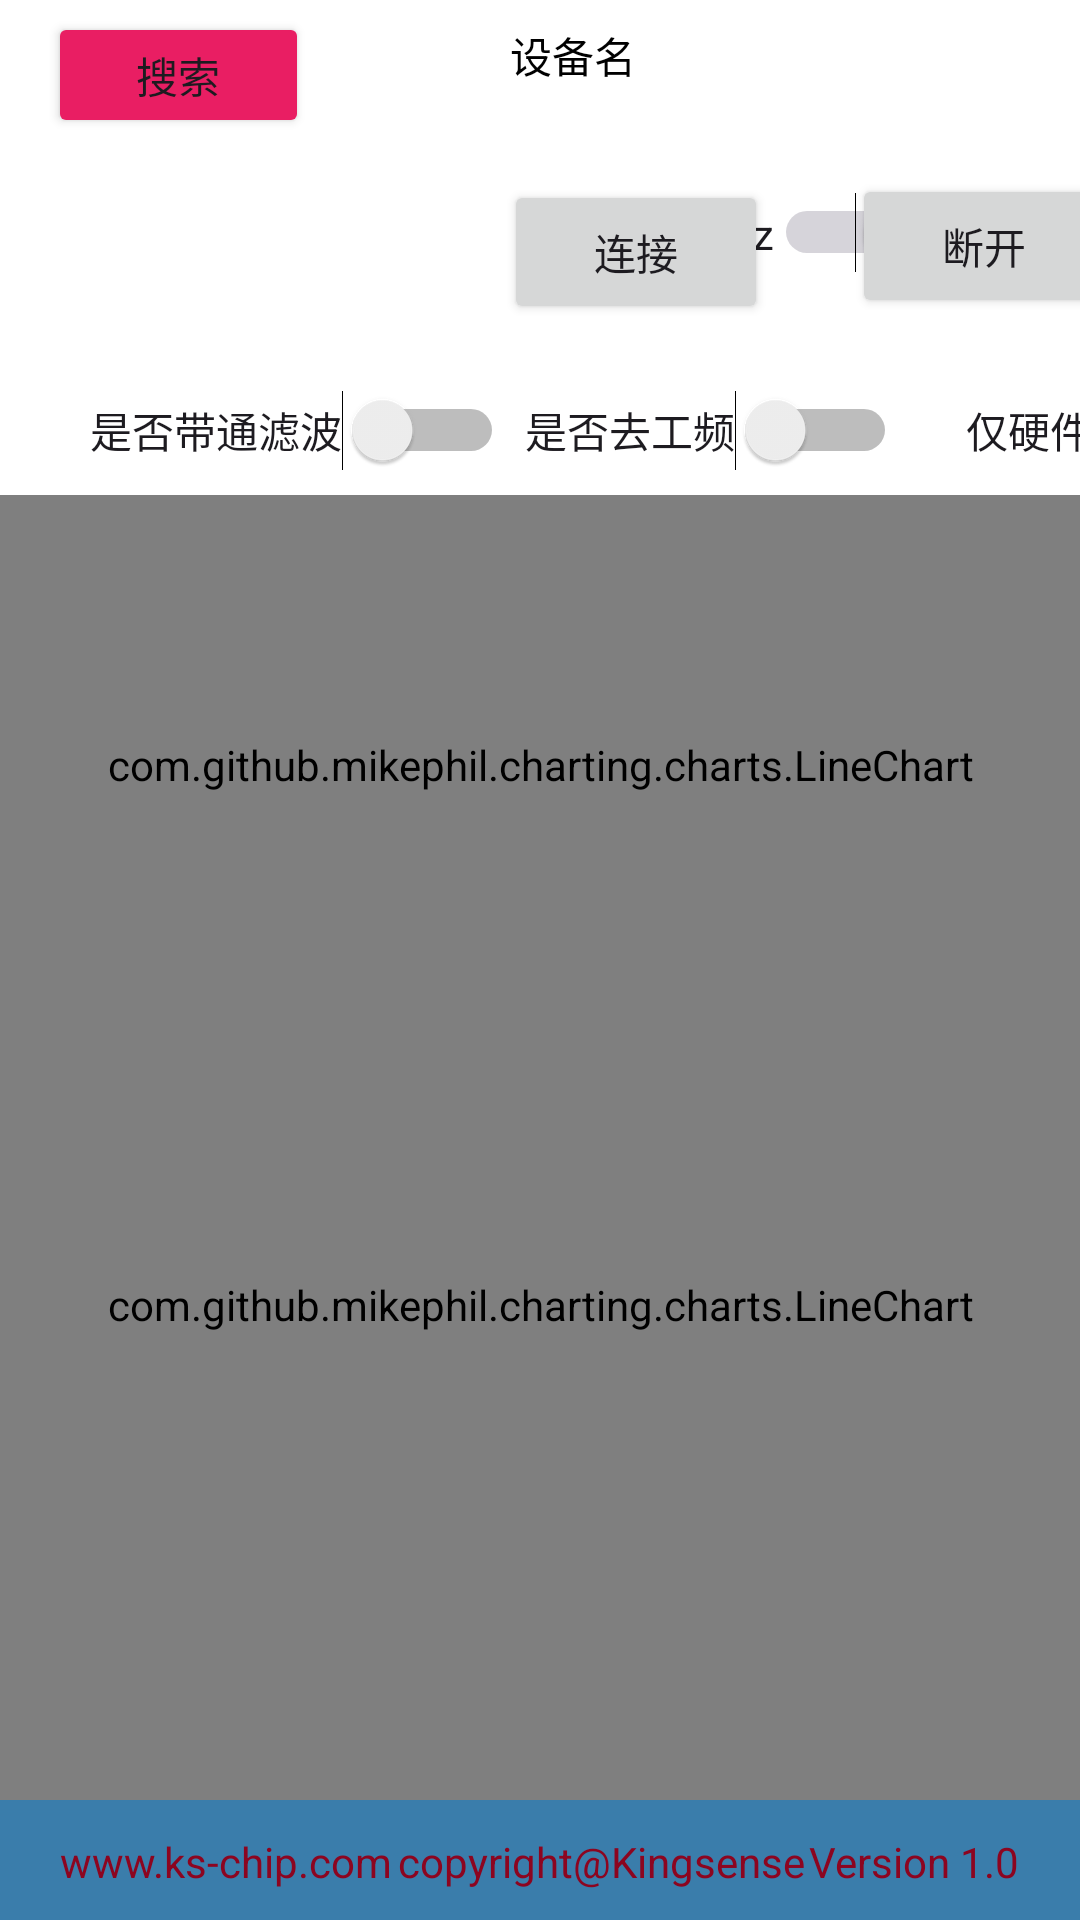

Reconstruct the res/layout file that produces this screen, plus the resources it refers to.
<!-- AndroidManifest.xml: application theme Theme.Eegdemo_v1 -->
<!-- res/layout/activity_main.xml -->
<?xml version="1.0" encoding="utf-8"?>
<androidx.constraintlayout.widget.ConstraintLayout
        xmlns:android="http://schemas.android.com/apk/res/android"
        xmlns:tools="http://schemas.android.com/tools"
        xmlns:app="http://schemas.android.com/apk/res-auto"
        android:layout_width="match_parent"
        android:layout_height="match_parent"
        tools:context=".MainActivity" android:background="#FFFFFF">

    <androidx.constraintlayout.widget.ConstraintLayout
        android:id="@+id/constraintLayout"
        android:layout_width="wrap_content"
        android:layout_height="wrap_content"
        app:layout_constraintEnd_toEndOf="parent"
        app:layout_constraintHorizontal_bias="0.428"
        app:layout_constraintStart_toStartOf="parent"
        app:layout_constraintTop_toTopOf="parent">

        <Button
            android:id="@+id/serach"
            android:layout_width="87dp"
            android:layout_height="42dp"
            android:layout_marginStart="16dp"
            android:layout_marginTop="4dp"
            android:backgroundTint="#E91E63"
            android:text="搜索"
            app:layout_constraintStart_toStartOf="parent"
            app:layout_constraintTop_toTopOf="parent" />

        <TextView
            android:id="@+id/name"
            android:layout_width="237dp"
            android:layout_height="38dp"
            android:layout_marginStart="67dp"
            android:layout_marginTop="8dp"
            android:hint="设备名"
            android:textColor="@color/black"
            android:textColorHint="@color/black"
            app:layout_constraintStart_toEndOf="@+id/serach"
            app:layout_constraintTop_toTopOf="parent" />

        <TextView
            android:id="@+id/adress"
            android:layout_width="237dp"
            android:layout_height="38dp"
            android:layout_marginStart="17dp"
            android:layout_marginTop="8dp"
            android:hint="设备地址"
            android:textColor="@color/black"
            android:textColorHint="@color/black"
            app:layout_constraintStart_toEndOf="@+id/name"
            app:layout_constraintTop_toTopOf="parent" />

        <Button
            android:id="@+id/ble_connect"
            android:layout_width="wrap_content"
            android:layout_height="wrap_content"
            android:layout_marginStart="168dp"
            android:layout_marginTop="60dp"
            android:text="连接"
            app:layout_constraintStart_toStartOf="parent"
            app:layout_constraintTop_toTopOf="parent" />

        <Button
            android:id="@+id/ble_disconnect"
            android:layout_width="wrap_content"
            android:layout_height="wrap_content"
            android:layout_marginStart="28dp"
            android:layout_marginTop="12dp"
            android:text="断开"
            app:layout_constraintStart_toEndOf="@+id/ble_connect"
            app:layout_constraintTop_toBottomOf="@+id/name" />

        <TextView
            android:id="@+id/ble_state"
            android:layout_width="81dp"
            android:layout_height="28dp"
            android:layout_marginStart="20dp"
            android:layout_marginTop="16dp"
            android:textColor="@color/black"
            app:layout_constraintStart_toStartOf="parent"
            app:layout_constraintTop_toBottomOf="@+id/serach" />


        <Button
            android:id="@+id/save"
            android:layout_width="wrap_content"
            android:layout_height="wrap_content"
            android:layout_marginStart="40dp"
            android:layout_marginTop="12dp"
            android:text="保存"

            android:visibility="visible"
            app:layout_constraintStart_toEndOf="@+id/ble_disconnect"
            app:layout_constraintTop_toBottomOf="@+id/adress" />

        <Button
            android:id="@+id/saveOver"
            android:layout_width="wrap_content"
            android:layout_height="wrap_content"
            android:layout_marginStart="44dp"
            android:layout_marginTop="12dp"

            android:text="保存结束"
            android:visibility="gone"
            app:layout_constraintStart_toEndOf="@+id/save"
            app:layout_constraintTop_toBottomOf="@+id/adress" />

        <Spinner
            android:id="@+id/spinner"
            android:layout_width="158dp"
            android:layout_height="36dp"
            android:layout_marginStart="10dp"
            android:layout_marginTop="8dp"
            android:layout_marginEnd="16dp"
            android:entries="@array/spinner"
            app:layout_constraintEnd_toEndOf="parent"
            app:layout_constraintStart_toEndOf="@+id/adress"
            app:layout_constraintTop_toTopOf="parent" />

        <Switch
            android:id="@+id/switch1"
            android:layout_width="wrap_content"
            android:layout_height="wrap_content"
            android:layout_marginStart="30dp"
            android:layout_marginTop="40dp"
            android:text="是否带通滤波"
            app:layout_constraintBottom_toBottomOf="parent"
            app:layout_constraintStart_toStartOf="parent"
            app:layout_constraintTop_toBottomOf="@+id/ble_state" />

        <Switch
            android:id="@+id/switch2"
            android:layout_width="wrap_content"
            android:layout_height="wrap_content"
            android:layout_marginStart="7dp"
            android:text="是否去工频"
            app:layout_constraintBottom_toBottomOf="parent"
            app:layout_constraintStart_toEndOf="@+id/switch1" />

        <Switch
            android:id="@+id/switch3"
            android:layout_width="wrap_content"
            android:layout_height="wrap_content"
            android:layout_marginStart="23dp"
            android:text="仅硬件脱落检测"
            app:layout_constraintBottom_toBottomOf="parent"
            app:layout_constraintStart_toEndOf="@+id/switch2" />

        <Switch
            android:id="@+id/switch4"
            android:layout_width="wrap_content"
            android:layout_height="wrap_content"
            android:layout_marginStart="85dp"
            android:text="保留"
            app:layout_constraintBottom_toBottomOf="parent"
            app:layout_constraintStart_toEndOf="@+id/switch3" />

        <Switch
            android:id="@+id/switch5"
            android:layout_width="wrap_content"
            android:layout_height="wrap_content"
            android:layout_marginStart="39dp"
            android:text="保留"
            app:layout_constraintBottom_toBottomOf="parent"
            app:layout_constraintStart_toEndOf="@+id/switch4" />

        <Switch
            android:id="@+id/switch6"
            android:layout_width="wrap_content"
            android:layout_height="wrap_content"
            android:layout_marginStart="34dp"
            android:text="保留"
            app:layout_constraintBottom_toBottomOf="parent"
            app:layout_constraintStart_toEndOf="@+id/switch5" />

        <Switch
            android:id="@+id/switch7"
            android:layout_width="wrap_content"
            android:layout_height="wrap_content"
            android:layout_marginTop="20dp"
            android:layout_marginEnd="48dp"
            android:checked="true"
            android:text="是否50Hz"
            app:layout_constraintEnd_toEndOf="parent"
            app:layout_constraintTop_toBottomOf="@+id/spinner" />


    </androidx.constraintlayout.widget.ConstraintLayout>


    <LinearLayout
            android:id="@+id/data_receive"
            android:orientation="vertical"
            android:layout_width="0dp"
            android:layout_height="0dp"
            android:dividerPadding="10dp"
            android:layout_marginTop="8dp"
            app:layout_constraintTop_toBottomOf="@+id/constraintLayout" app:layout_constraintStart_toStartOf="parent"
            app:layout_constraintEnd_toEndOf="parent"
            app:layout_constraintBottom_toTopOf="@+id/constraintLayout3">

        <com.github.mikephil.charting.charts.LineChart
            android:id="@+id/lineChart1"
            android:layout_width="match_parent"
            android:layout_height="180dp" />

        <com.github.mikephil.charting.charts.LineChart
            android:id="@+id/lineChart2"
            android:layout_width="match_parent"
            android:layout_height="180dp" />

        <com.github.mikephil.charting.charts.LineChart
            android:id="@+id/lineChart3"
            android:layout_width="match_parent"
            android:layout_height="180dp" />

        <com.github.mikephil.charting.charts.LineChart
            android:id="@+id/lineChart4"
            android:layout_width="match_parent"
            android:layout_height="180dp" />


    </LinearLayout>
    <LinearLayout
            android:id="@+id/device_list"
            android:orientation="vertical"
            android:layout_width="408dp"
            android:layout_height="557dp" android:layout_marginTop="12dp"
            app:layout_constraintTop_toBottomOf="@+id/constraintLayout" app:layout_constraintBottom_toBottomOf="parent"
            app:layout_constraintStart_toStartOf="parent" android:layout_marginStart="1dp"
            android:layout_marginEnd="1dp" app:layout_constraintEnd_toEndOf="parent" android:dividerPadding="10dp"
            app:layout_constraintHorizontal_bias="0.0" app:layout_constraintVertical_bias="0.0"
            android:visibility="gone">

        <ListView
                android:id="@+id/devices"
                android:layout_width="match_parent"
                android:layout_height="match_parent">

        </ListView>

    </LinearLayout>

    <androidx.constraintlayout.widget.ConstraintLayout
            android:layout_width="0dp"
            android:layout_height="40dp"
            tools:ignore="MissingConstraints"
            app:layout_constraintStart_toStartOf="parent"
            app:layout_constraintEnd_toEndOf="parent"
            android:background="#CD0B5E97" app:layout_constraintBottom_toBottomOf="parent"
            android:id="@+id/constraintLayout3">

        <TextView
                android:text="Version 1.0"
                android:layout_width="wrap_content"
                android:layout_height="wrap_content" android:id="@+id/textView10"
                app:layout_constraintBottom_toBottomOf="parent"
                android:layout_marginBottom="10dp" android:layout_marginEnd="20dp"
                app:layout_constraintEnd_toEndOf="parent" android:textColor="#8C0520"/>
        <TextView
                android:text="copyright@Kingsense"
                android:layout_width="wrap_content"
                android:layout_height="wrap_content" android:id="@+id/textView12"
                app:layout_constraintBottom_toBottomOf="parent"
                android:layout_marginBottom="10dp"
                app:layout_constraintStart_toEndOf="@+id/textView13"
                app:layout_constraintEnd_toStartOf="@+id/textView10" android:textColor="#8C0520"/>
        <TextView
                android:text="www.ks-chip.com"
                android:layout_width="wrap_content"
                android:layout_height="wrap_content" android:id="@+id/textView13"
                app:layout_constraintBottom_toBottomOf="parent"
                android:layout_marginBottom="10dp" app:layout_constraintStart_toStartOf="parent"
                android:layout_marginStart="20dp" android:textColor="#8C0520"/>
    </androidx.constraintlayout.widget.ConstraintLayout>

</androidx.constraintlayout.widget.ConstraintLayout>
<!-- resources referenced by this layout -->
<resources>
  <string-array name="spinner">
          <item>-----</item>
          <item>x1080</item>
          <item>x1360</item>
          <item>x1440</item>
          <item>x2040</item>
          <item>close</item>
      </string-array>
  <style name="Theme.Eegdemo_v1" parent="Base.Theme.Eegdemo_v1" />
  <style name="Base.Theme.Eegdemo_v1" parent="Theme.Material3.DayNight.NoActionBar">
          
          
      </style>
  <!-- not gathered from this repository: default colours our renderer supplied (Android Studio template values) -->
  <color name="black">#FF000000</color>
</resources>
